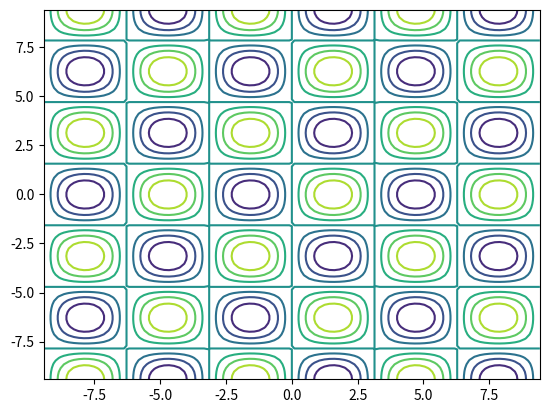
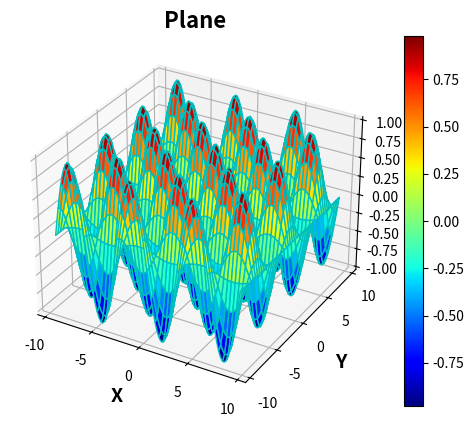

Source code (Python) for these figures, in order:

import numpy as np
import matplotlib.pyplot as plt

# Parametrization
f = lambda x, y: np.sin(x)*np.cos(y)
t = np.linspace(-3*np.pi, 3*np.pi, 100)
s = np.linspace(-3*np.pi, 3*np.pi, 100)
x, y = np.meshgrid(t, s)
z = f(x, y)
plt.contour(x, y, z) # points of surface and z=0 plane
# Axes  
fig = plt.figure('Plot and Contour plot')
ax = fig.add_subplot(111, projection='3d')
h = ax.plot_surface(x, y, z, cmap = 'jet', edgecolor = 'c')
fig.colorbar(h)
ax.set_xlabel('X', fontweight = 'bold', fontsize = 14)
ax.set_ylabel('Y', fontweight = 'bold', fontsize = 14)
ax.set_zlabel('Z', fontweight = 'bold', fontsize = 14)
ax.set_title('Plane', fontweight = 'bold', fontsize = 16)
